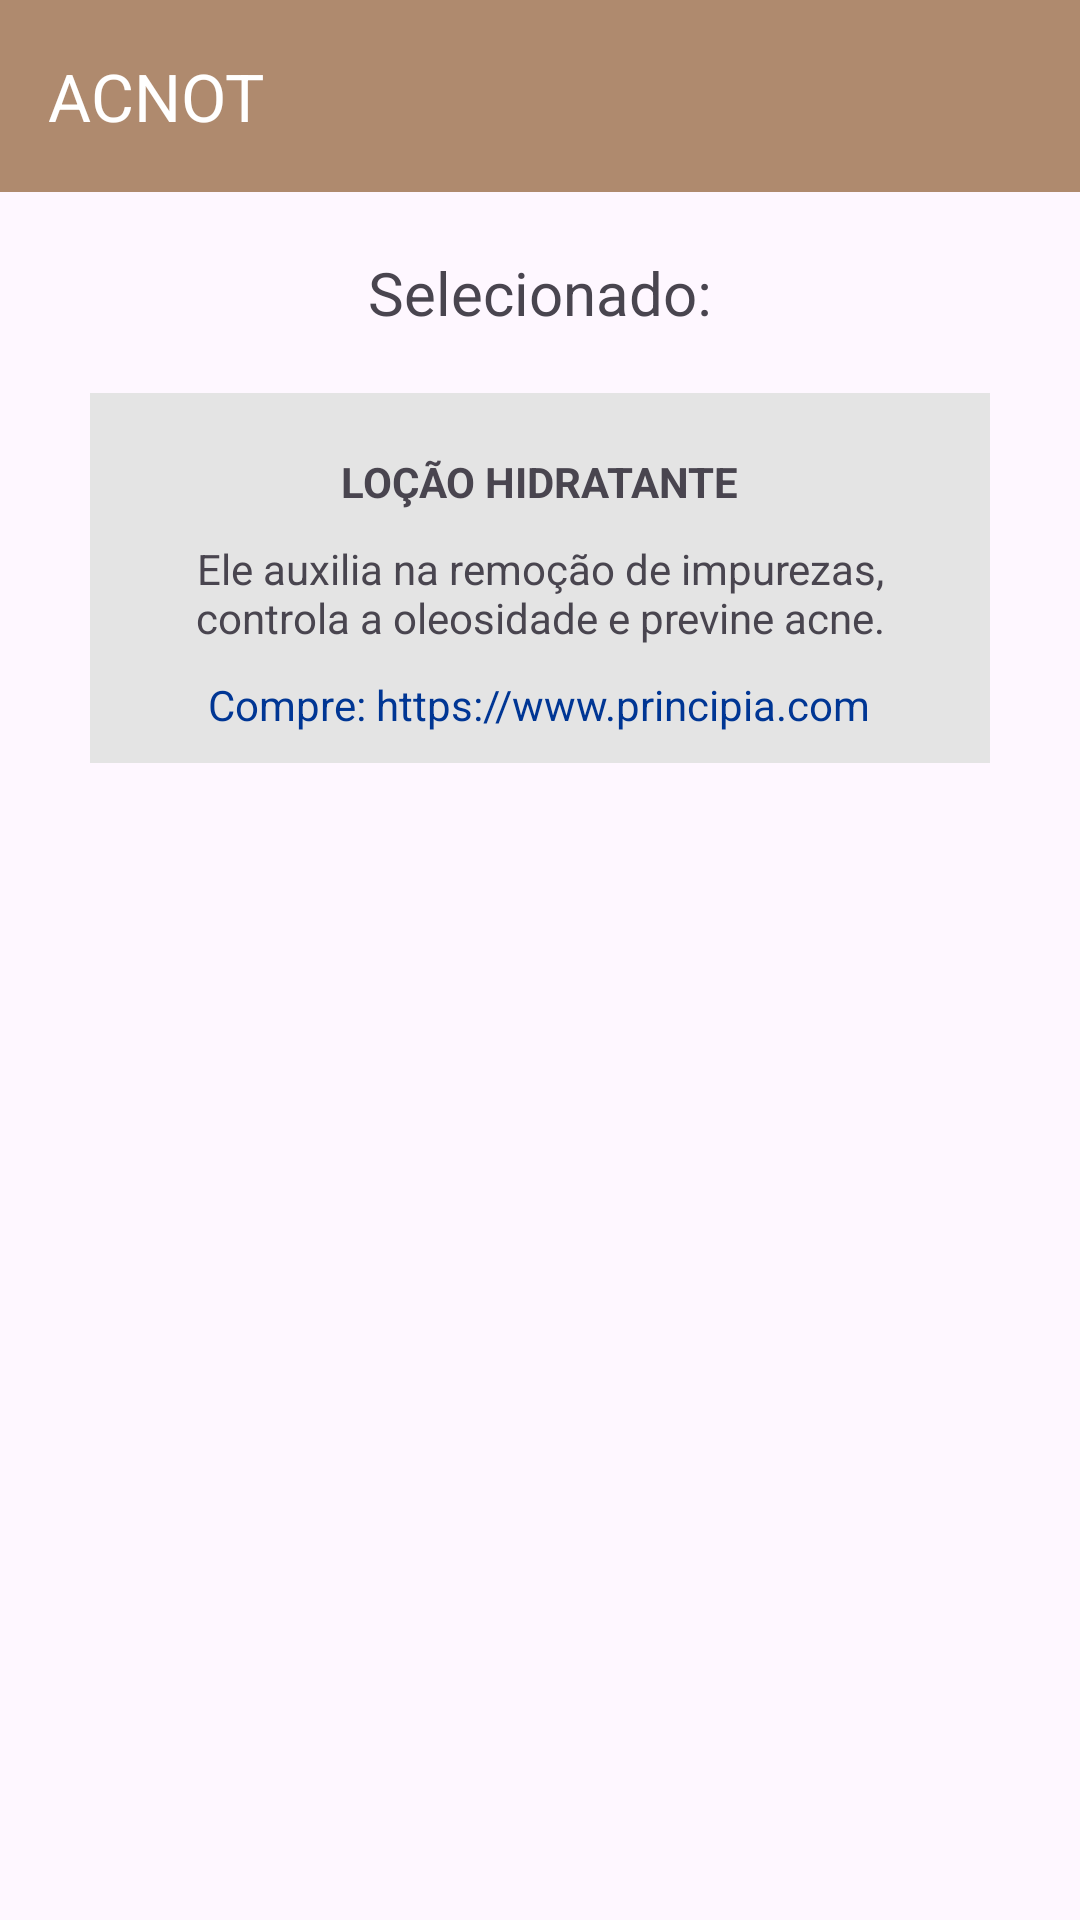

Reconstruct the res/layout file that produces this screen, plus the resources it refers to.
<!-- AndroidManifest.xml: application theme Theme.AppManual -->
<!-- res/layout/activity_result_formulario.xml -->
<?xml version="1.0" encoding="utf-8"?>
<LinearLayout

    xmlns:android="http://schemas.android.com/apk/res/android"
    xmlns:app="http://schemas.android.com/apk/res-auto"
    xmlns:tools="http://schemas.android.com/tools"
    android:id="@+id/main"
    android:layout_width="match_parent"
    android:layout_height="match_parent"
    android:orientation="vertical"
    tools:context=".result_formulario">

    
    <include
        layout="@layout/toolbar"
        android:layout_width="match_parent"
        android:layout_height="wrap_content" />

    <TextView
        android:id="@+id/textoResultado"
        android:layout_width="wrap_content"
        android:layout_height="wrap_content"
        android:layout_marginTop="20dp"
        android:layout_marginBottom="20dp"
        android:layout_gravity="center"
        android:text="Selecionado:"
        android:textSize="20sp"/>


    <LinearLayout
        android:layout_width="300dp"
        android:layout_height="wrap_content"
        android:orientation="vertical"
        android:padding="10dp"
        android:background="#E4E4E4"
        android:layout_gravity="center"
        android:layout_marginBottom="12dp"
        android:gravity="center_horizontal">

        <ImageView
            android:layout_width="wrap_content"
            android:layout_height="wrap_content"
            android:src="@mipmap/creme_rosto_1"
            android:layout_marginBottom="10dp"/>

        <TextView
            android:layout_width="wrap_content"
            android:layout_height="wrap_content"
            android:text="LOÇÃO HIDRATANTE"
            android:layout_marginBottom="10dp"
            android:textStyle="bold"
            />
        <TextView
            android:layout_width="wrap_content"
            android:layout_height="wrap_content"
            android:layout_gravity="center"
            android:gravity="center"
            android:layout_marginBottom="10dp"
            android:text="Ele auxilia na remoção de impurezas, controla a oleosidade e previne acne." />
        <TextView
            android:layout_width="wrap_content"
            android:layout_height="wrap_content"
            android:textColor="#003694"
            android:text="Compre: https://www.principia.com" />

    </LinearLayout>

</LinearLayout>
<!-- res/layout/toolbar.xml (included above) -->
<?xml version="1.0" encoding="utf-8"?>
<androidx.appcompat.widget.Toolbar

    xmlns:android="http://schemas.android.com/apk/res/android"
    android:layout_width="match_parent"
    android:layout_height="match_parent"


    xmlns:app="http://schemas.android.com/apk/res-auto"
    android:id="@+id/toolbar"
    android:background="#FEAF8A6E"
    android:layout_gravity="center"
    android:gravity="center"
    app:title="ACNOT"
    app:titleTextColor="@color/white"
    >


</androidx.appcompat.widget.Toolbar>
<!-- resources referenced by this layout -->
<resources>
  <!-- mipmap creme_rosto_1 (mipmap-anydpi-v26) -->
  <?xml version="1.0" encoding="utf-8"?>
  <adaptive-icon xmlns:android="http://schemas.android.com/apk/res/android">
      <background android:drawable="@color/creme_rosto_1_background"/>
      <foreground android:drawable="@mipmap/creme_rosto_1_foreground"/>
  </adaptive-icon>
  <style name="Theme.AppManual" parent="Base.Theme.AppManual" />
  <color name="creme_rosto_1_background">#FFFFFF</color>
  <style name="Base.Theme.AppManual" parent="Theme.Material3.DayNight.NoActionBar">
          
          
      </style>
  <!-- not gathered from this repository: default colours our renderer supplied (Android Studio template values) -->
  <color name="white">#FFFFFFFF</color>
</resources>
